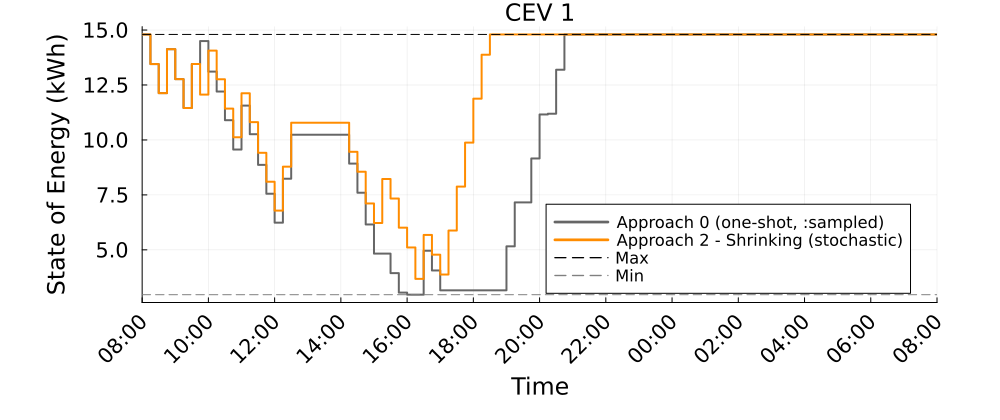

The data file committed next to this chart (first rows):
Time_Period, CEV_1_A0_kWh, CEV_1_A2S_kWh
1, 14.8, 14.8
2, 13.45, 13.45
3, 12.13, 12.13
4, 14.13, 14.13
5, 12.77, 12.77
6, 11.45, 11.45
7, 13.45, 13.45
8, 14.5, 12.06
9, 13.11, 14.06
10, 12.2, 12.76
11, 10.9, 11.42
12, 9.563, 10.12
13, 11.56, 12.12
14, 10.26, 10.81
15, 8.867, 9.415
16, 7.553, 8.098
17, 6.236, 6.784
18, 8.236, 8.784
19, 10.24, 10.78
20, 10.24, 10.78
21, 10.24, 10.78
22, 10.24, 10.78
23, 10.24, 10.78
24, 10.24, 10.78
25, 10.24, 10.78
26, 8.923, 9.459
27, 7.598, 8.553
28, 6.155, 7.11
29, 4.828, 6.223
30, 4.828, 8.223
31, 3.941, 7.336
32, 3.054, 6.009
33, 2.96, 5.109
34, 2.96, 3.679
35, 4.96, 5.679
36, 4.061, 4.78
37, 3.159, 3.878
38, 3.159, 5.878
39, 3.159, 7.878
40, 3.159, 9.878
41, 3.159, 11.88
42, 3.159, 13.88
43, 3.159, 14.8
44, 3.159, 14.8
45, 5.159, 14.8
46, 7.159, 14.8
47, 7.159, 14.8
48, 9.159, 14.8
49, 11.16, 14.8
50, 11.19, 14.8
51, 13.19, 14.8
52, 14.8, 14.8
53, 14.8, 14.8
54, 14.8, 14.8
55, 14.8, 14.8
56, 14.8, 14.8
57, 14.8, 14.8
58, 14.8, 14.8
59, 14.8, 14.8
60, 14.8, 14.8
... 37 more rows
